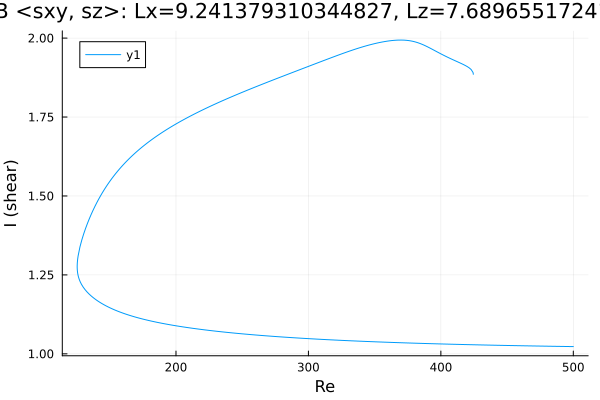

Source data for this figure (header and first rows):
Re, shear
500.0, 1.023
499.4, 1.023
498, 1.023
496.6, 1.023
495.2, 1.023
493.8, 1.023
492.4, 1.023
491, 1.024
489.5, 1.024
488.1, 1.024
486.7, 1.024
485.3, 1.024
483.9, 1.024
482.5, 1.024
481.1, 1.024
479.6, 1.024
478.2, 1.024
476.8, 1.024
475.4, 1.025
474, 1.025
472.6, 1.025
471.2, 1.025
469.7, 1.025
468.3, 1.025
466.9, 1.025
465.5, 1.025
464.1, 1.025
462.7, 1.025
461.3, 1.026
459.8, 1.026
458.4, 1.026
457, 1.026
455.6, 1.026
454.2, 1.026
452.8, 1.026
451.4, 1.026
449.9, 1.027
448.5, 1.027
447.1, 1.027
445.7, 1.027
444.3, 1.027
442.9, 1.027
441.5, 1.027
440, 1.027
438.6, 1.027
437.2, 1.028
435.8, 1.028
434.4, 1.028
433, 1.028
431.6, 1.028
430.1, 1.028
428.7, 1.028
427.3, 1.029
425.9, 1.029
424.5, 1.029
423.1, 1.029
421.7, 1.029
420.2, 1.029
418.8, 1.029
417.4, 1.029
... 493 more rows
